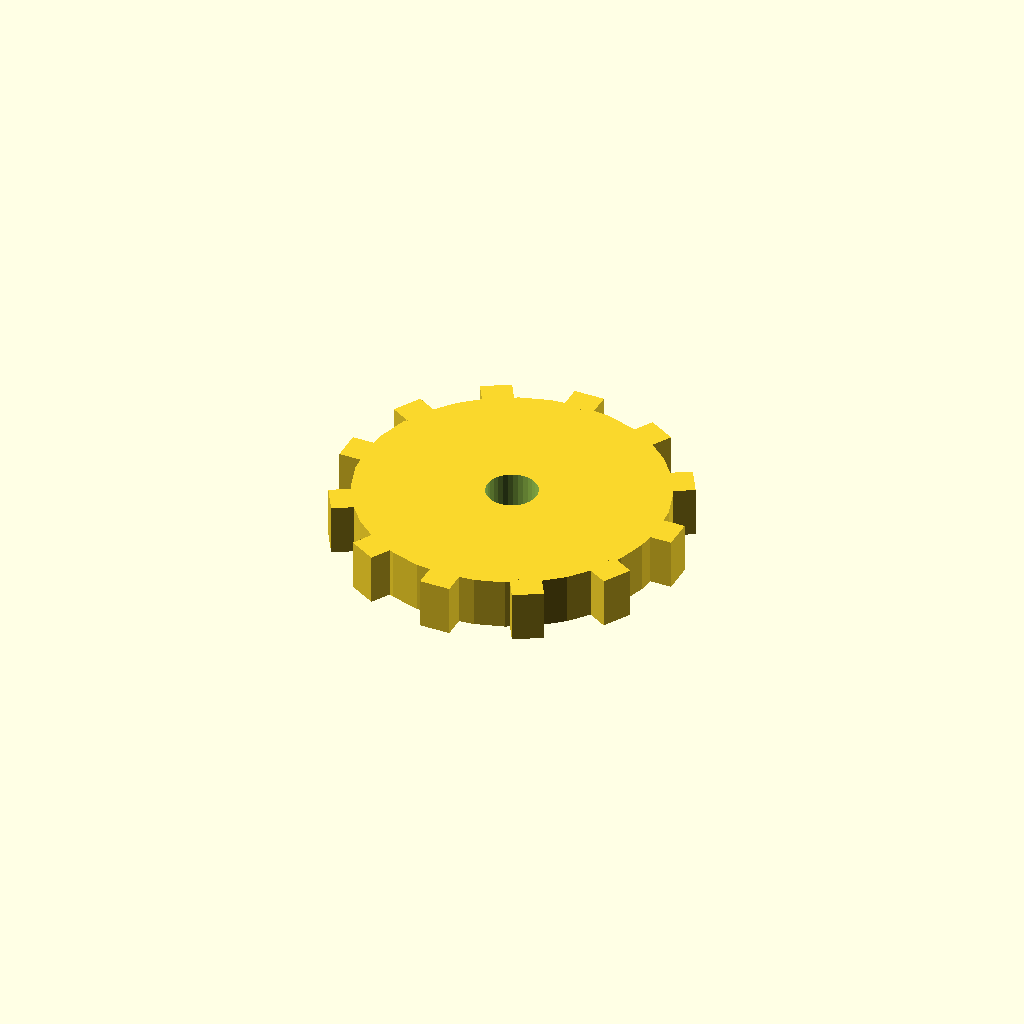
Cell 1: rendered with the file's own defaults.
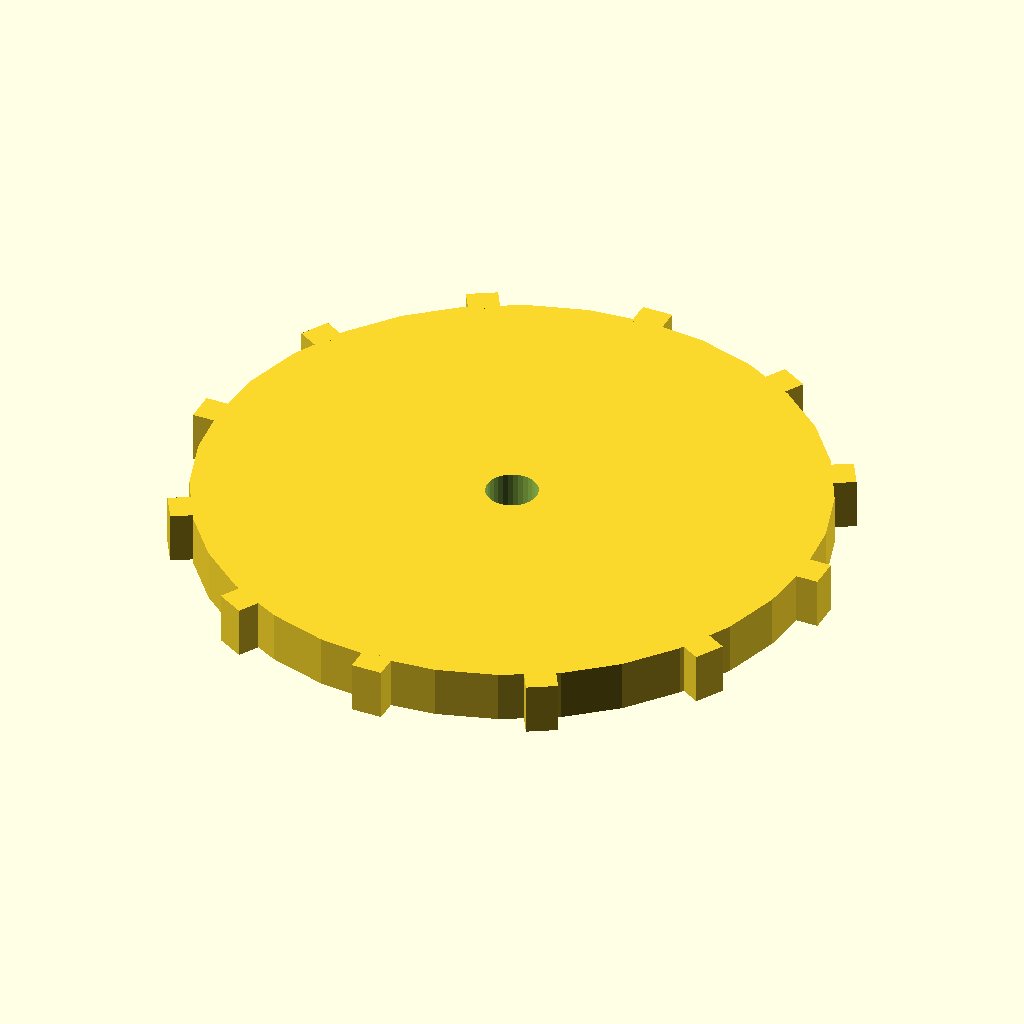
Cell 2: the same model with disc_r = 60.
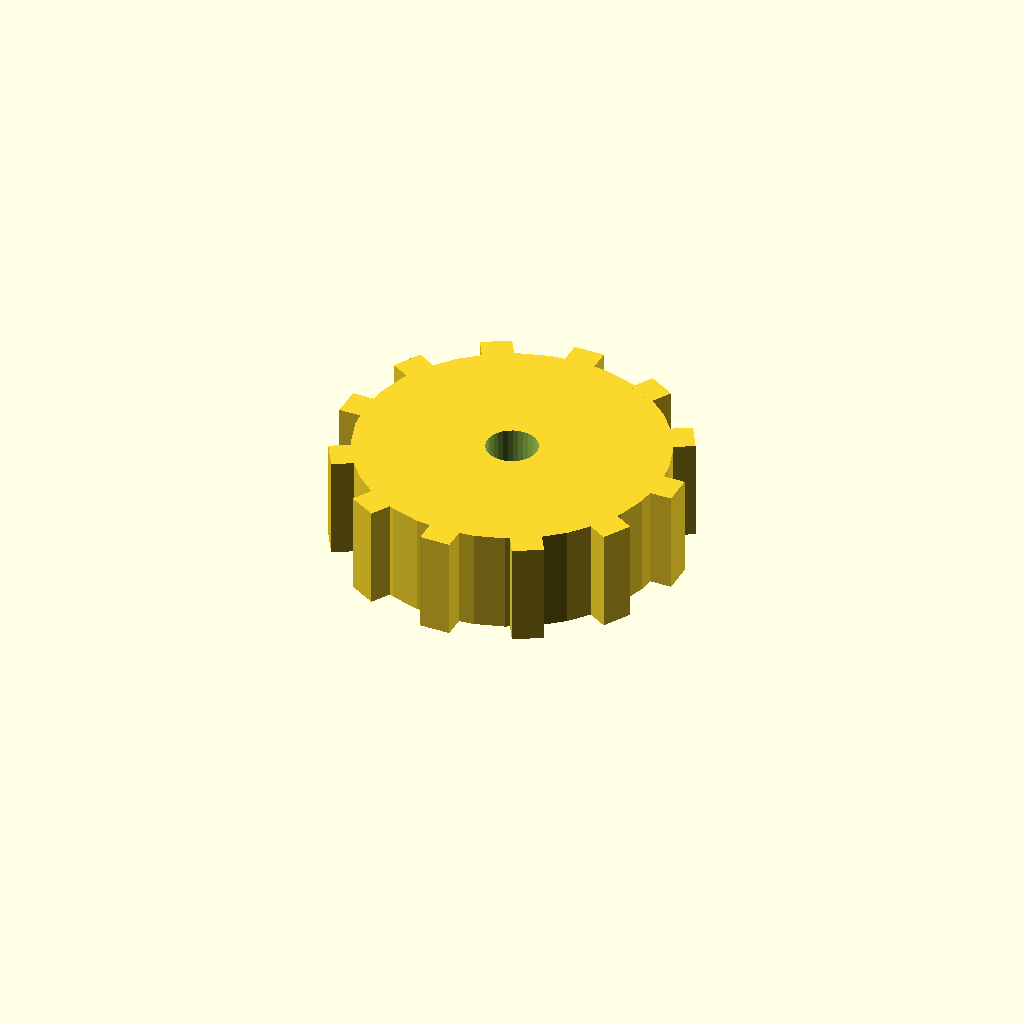
Cell 3 — disc_t set to 20, the other parameters unchanged.
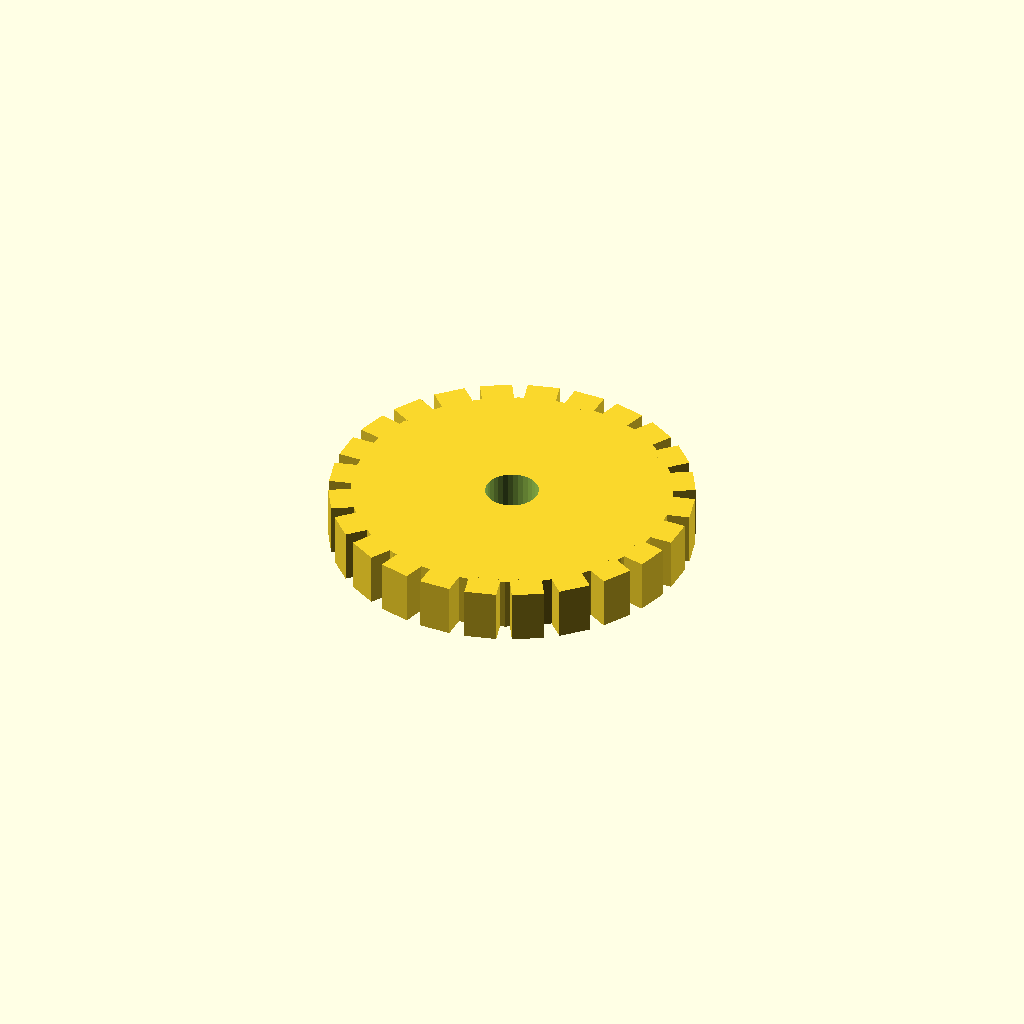
Cell 4 — n_teeth set to 24, the other parameters unchanged.
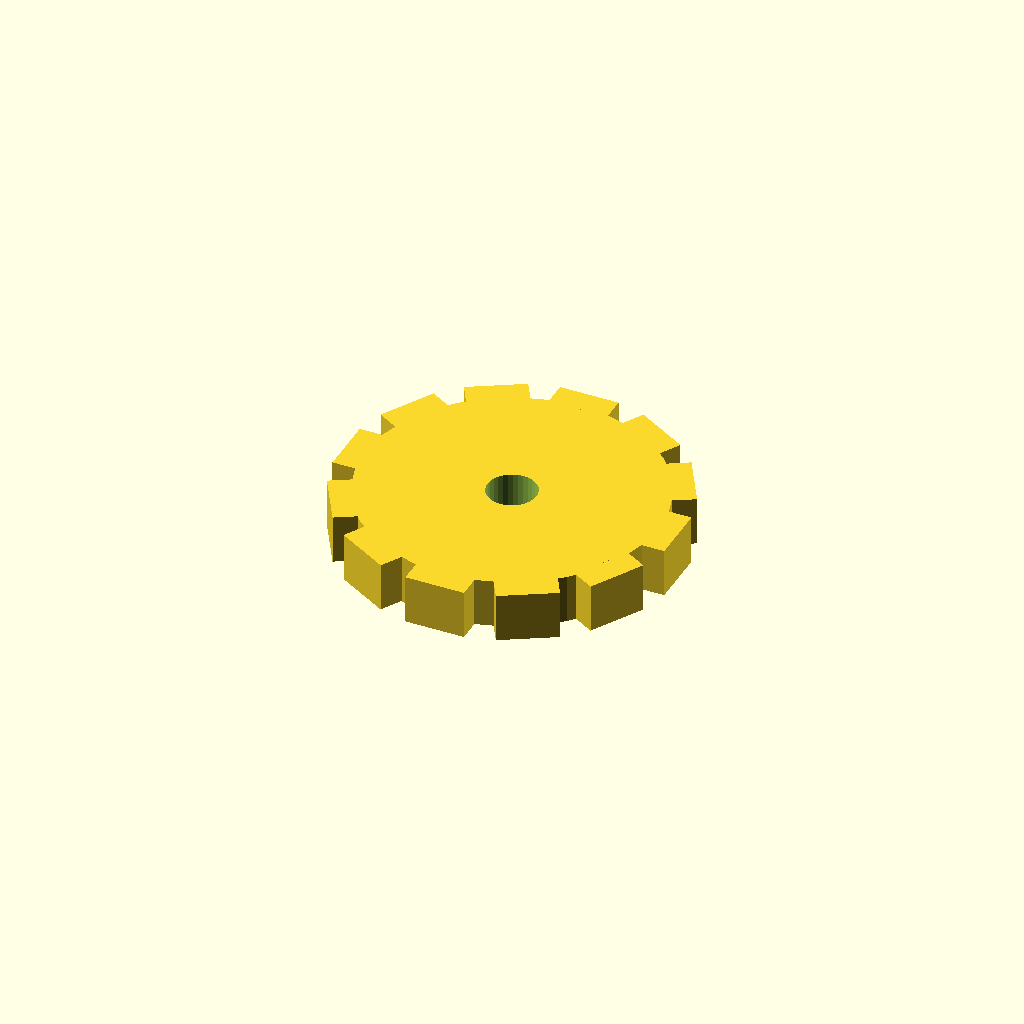
Cell 5 — tooth_w set to 12, the other parameters unchanged.
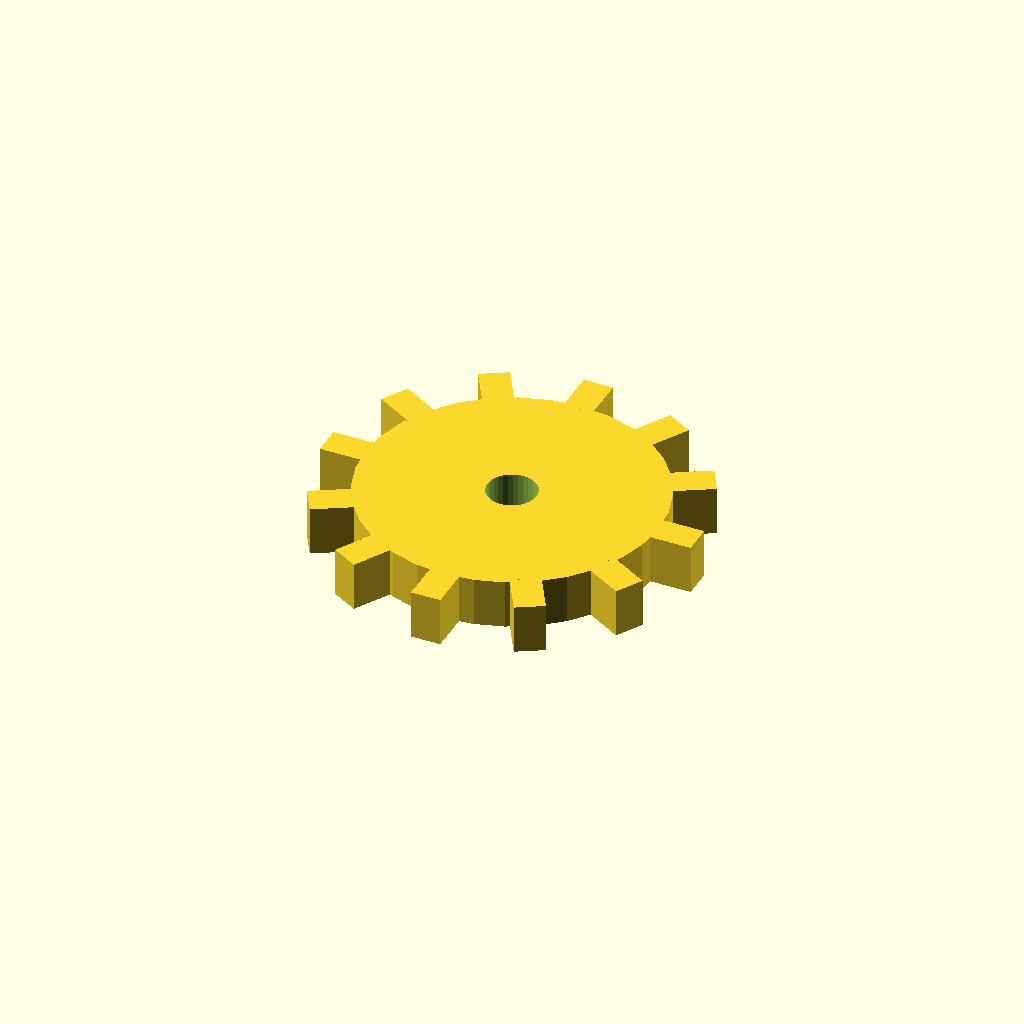
Cell 6: the same model with tooth_h = 8.
All cells are drawn from one camera (rotation 55°, 0°, 25°, orthographic, colour scheme Cornfield), so only the parameter changes between them.
Source of the model, optional_data/data/solid3/spurblank/part_0047.scad:
$fn = 32;

// ----------------------------------------------------------------------
// Spur blank: bored gear blank
// ----------------------------------------------------------------------

// --- parameters (mm) ---
disc_r = 30;              // blank root radius
disc_t = 10;              // blank thickness
n_teeth = 12;             // stub tooth count
tooth_w = 6;              // tooth width at the root
tooth_h = 4;              // tooth height above the root
bore_r = 5;               // central bore radius

out_r = disc_r + tooth_h;  // tip radius
bbox_x = 68.0;  // measured width over the teeth
bbox_y = 68.0;  // measured depth over the teeth

difference() {
union() {
  cylinder(r = disc_r, h = disc_t);
  for (i = [0 : n_teeth - 1])
    rotate([0, 0, i * 360 / n_teeth])
      translate([disc_r - 1, -tooth_w / 2, 0])
        cube([tooth_h + 1, tooth_w, disc_t]);
}
  translate([0, 0, -1]) cylinder(r = bore_r, h = disc_t + 2);
}
Customizer parameters (derived from the source; name, type, default, range or options):
disc_r: number, default 30
disc_t: number, default 10
n_teeth: number, default 12
tooth_w: number, default 6
tooth_h: number, default 4
bore_r: number, default 5
bbox_x: number, default 68
bbox_y: number, default 68
